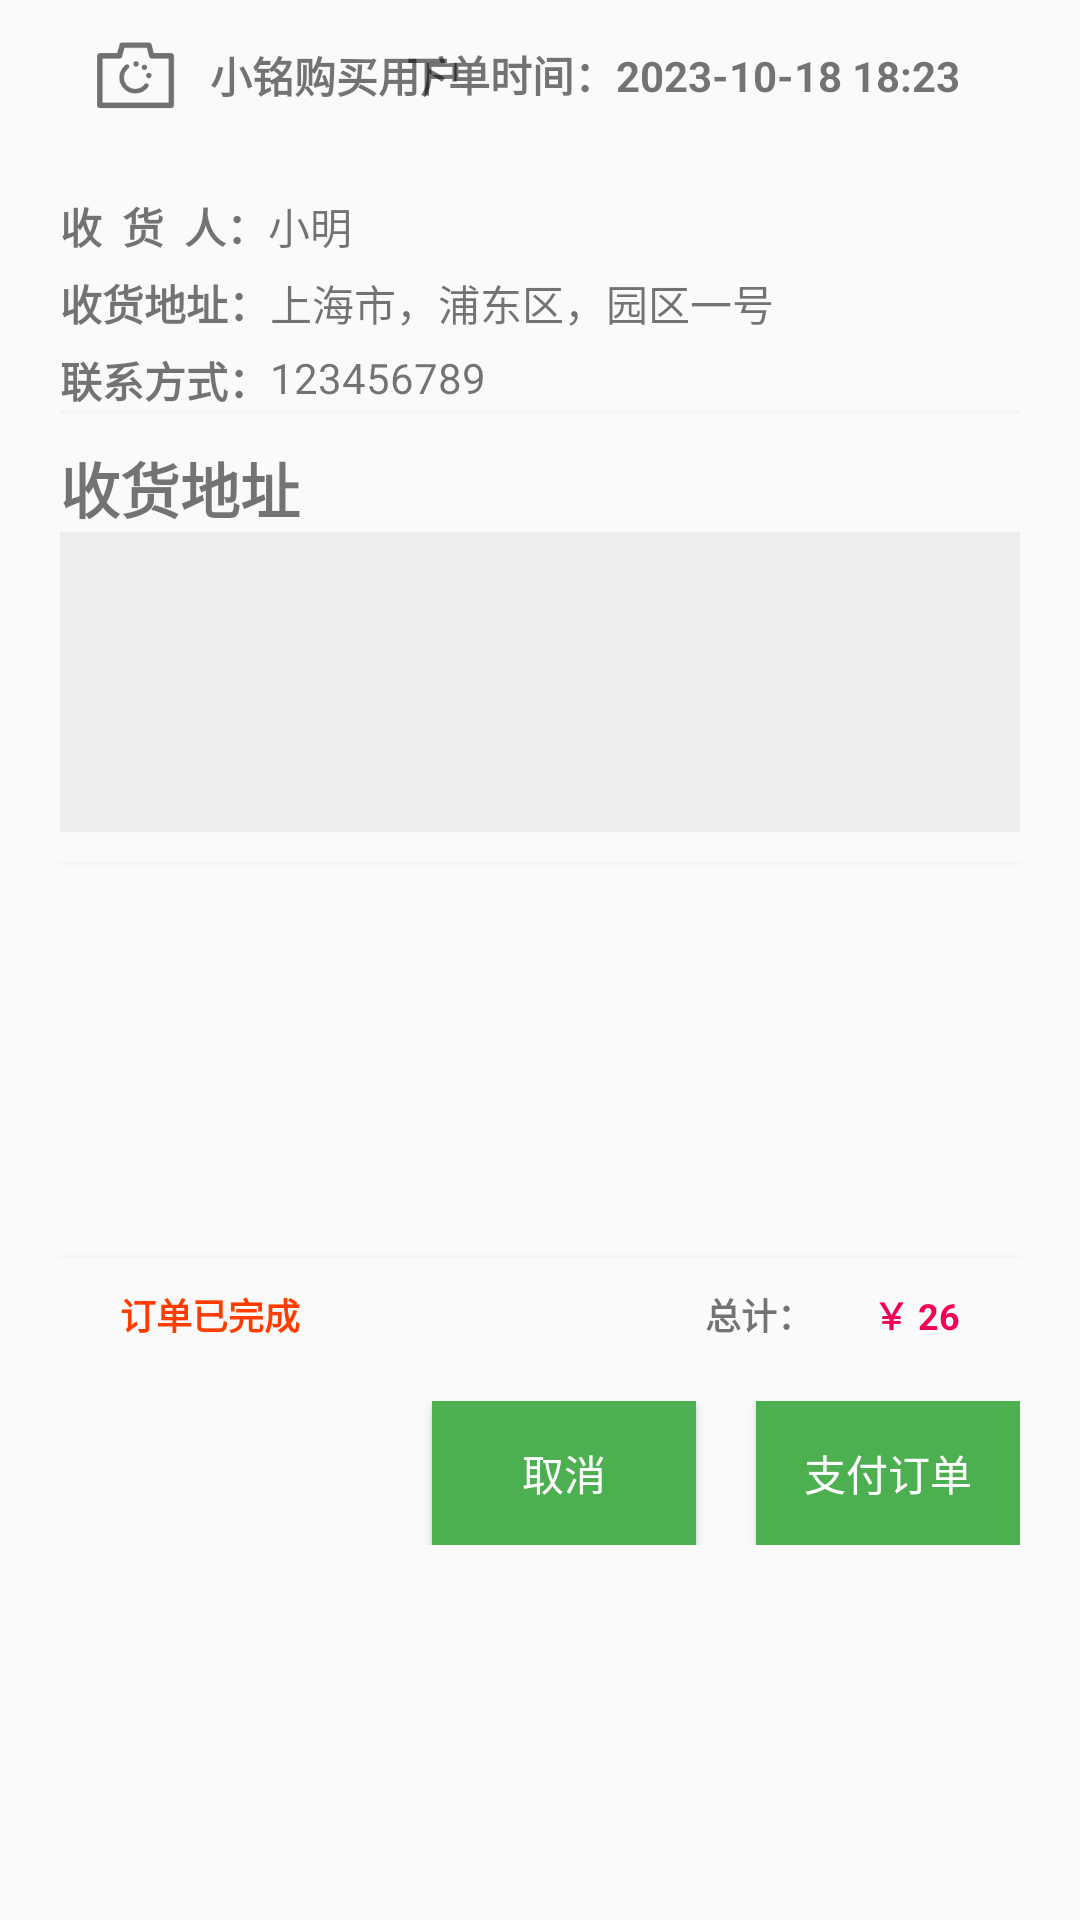

Reconstruct the res/layout file that produces this screen, plus the resources it refers to.
<!-- AndroidManifest.xml: application theme Theme.OrderFood -->
<!-- res/layout/bottom_sheet.xml -->
<?xml version="1.0" encoding="utf-8"?>
<LinearLayout xmlns:android="http://schemas.android.com/apk/res/android"
    xmlns:app="http://schemas.android.com/apk/res-auto"
    xmlns:tools="http://schemas.android.com/tools"
    android:layout_width="match_parent"
    android:layout_height="match_parent"
    android:background="#00000000"

    android:foreground="#00000000"
    android:orientation="vertical"
    android:paddingLeft="20dp"
    android:paddingRight="20dp"
    android:paddingBottom="20dp">

    
    <RelativeLayout
        android:layout_width="match_parent"
        android:layout_height="50dp">

        <ImageView
            android:id="@+id/business_order_tx_list"
            android:layout_width="30dp"
            android:layout_height="30dp"
            android:layout_alignParentStart="true"
            android:layout_centerVertical="true"

            android:layout_marginStart="10dp"
            android:layout_marginTop="10dp"

            android:src="@drawable/upimg"

            />

        <TextView
            android:id="@+id/business_order_user_name"
            android:layout_width="wrap_content"
            android:layout_height="match_parent"
            android:layout_centerVertical="true"
            android:layout_marginStart="10dp"
            android:layout_marginTop="10dp"

            android:layout_toRightOf="@id/business_order_tx_list"
            android:gravity="center_horizontal|center_vertical"
            android:text="小铭购买用户"
            android:textStyle="bold"

            />


        <TextView
            android:id="@+id/business_order_user_time"
            android:layout_width="wrap_content"
            android:layout_height="match_parent"
            android:layout_alignParentEnd="true"
            android:layout_centerVertical="true"
            android:layout_marginTop="15dp"
            android:layout_marginRight="20dp"
            android:layout_weight="1"
            android:gravity="center_horizontal|center_vertical"

            android:text="下单时间：2023-10-18 18:23"
            android:textStyle="bold"

            />


    </RelativeLayout>


    <RelativeLayout
        android:layout_width="match_parent"
        android:layout_height="wrap_content"
        android:layout_marginTop="15dp">


        <TextView
            android:id="@+id/order_accept"
            android:layout_width="wrap_content"
            android:layout_height="wrap_content"
            android:layout_marginBottom="5dp"
            android:text="收  货  人："
            android:textStyle="bold" />

        <TextView
            android:id="@+id/order_accept_text"
            android:layout_width="wrap_content"
            android:layout_height="wrap_content"
            android:layout_marginBottom="5dp"

            android:layout_toRightOf="@+id/order_accept"
            android:text="小明" />


        <TextView
            android:id="@+id/order_Address"
            android:layout_width="wrap_content"
            android:layout_height="wrap_content"
            android:layout_below="@+id/order_accept"
            android:layout_marginBottom="5dp"
            android:text="收货地址："
            android:textStyle="bold" />


        <TextView

            android:id="@+id/order_Address_text"
            android:layout_width="wrap_content"
            android:layout_height="wrap_content"
            android:layout_below="@+id/order_accept"
            android:layout_marginBottom="5dp"
            android:layout_toRightOf="@+id/order_Address"
            android:text="上海市，浦东区，园区一号" />

        <TextView
            android:id="@+id/order_text"
            android:layout_width="wrap_content"
            android:layout_height="wrap_content"
            android:layout_below="@+id/order_Address"
            android:text="联系方式："
            android:textStyle="bold" />

        <TextView
            android:id="@+id/order_phone_text"
            android:layout_width="wrap_content"
            android:layout_height="wrap_content"
            android:layout_below="@+id/order_Address_text"
            android:layout_toRightOf="@+id/order_Address"
            android:text="123456789" />


    </RelativeLayout>

    <TextView

        android:layout_width="match_parent"
        android:layout_height="1dp"
        android:background="#F5F5F5" />

    <TextView
        android:layout_width="match_parent"
        android:layout_height="wrap_content"
        android:layout_marginTop="10dp"

        android:text="收货地址"
        android:textSize="20sp"
        android:textStyle="bold"

        />

    <ListView
        android:id="@+id/user_address"
        android:layout_width="wrap_content"
        android:layout_height="100dp"
        android:layout_marginBottom="10dp"
        android:background="#4DCDCDCD" />

    <View
        android:layout_width="match_parent"
        android:layout_height="1dp"
        android:background="#F5F5F5" />

    <ListView
        android:id="@+id/user_food"
        android:layout_width="wrap_content"
        android:layout_height="100dp"
        android:layout_marginTop="10dp" />


    <LinearLayout
        android:layout_width="match_parent"
        android:layout_height="wrap_content"
        android:layout_marginTop="20dp"
        android:orientation="vertical">


    </LinearLayout>

    <TextView

        android:layout_width="match_parent"
        android:layout_height="1dp"
        android:background="#F5F5F5" />

    <RelativeLayout
        android:layout_width="match_parent"
        android:layout_height="wrap_content"
        android:layout_marginTop="10dp"

        android:orientation="horizontal">


        <TextView
            android:id="@+id/order_sta"
            android:layout_width="wrap_content"
            android:layout_height="wrap_content"
            android:layout_alignParentLeft="true"
            android:layout_marginLeft="20dp"
            android:layout_marginRight="20dp"
            android:text="订单已完成"
            android:textColor="#FF3D00"
            android:textSize="12dp"
            android:textStyle="bold" />


        <TextView
            android:layout_width="wrap_content"
            android:layout_height="wrap_content"
            android:layout_gravity="end"
            android:layout_marginRight="20dp"
            android:layout_toLeftOf="@+id/order_sum_price"
            android:gravity="right|center_vertical|center_horizontal"
            android:text="总计："
            android:textSize="12dp"
            android:textStyle="bold" />

        <TextView

            android:id="@+id/order_sum_price"
            android:layout_width="wrap_content"
            android:layout_height="wrap_content"
            android:layout_alignParentRight="true"
            android:layout_gravity="end"
            android:layout_marginRight="20dp"
            android:gravity="right|center_vertical|center_horizontal"
            android:text="￥ 26"
            android:textColor="#F50057"
            android:textSize="12dp"

            android:textStyle="bold" />

    </RelativeLayout>


    <LinearLayout
        android:id="@+id/finish_order_button"
        android:layout_width="match_parent"
        android:layout_height="wrap_content"
        android:layout_marginTop="20dp"
        android:layout_marginBottom="20dp"
        android:gravity="end"
        android:orientation="horizontal">

        <Button
            android:id="@+id/cancel_order_m"
            android:layout_width="wrap_content"
            android:layout_height="wrap_content"
            android:background="@color/colorPrimary"
            android:foreground="?android:attr/selectableItemBackground"
            android:text="取消"
            android:textColor="#FFFFFF" />

        <Button
            android:id="@+id/finish_order_m"
            android:layout_width="wrap_content"
            android:layout_height="wrap_content"
            android:layout_marginLeft="20dp"
            android:background="@color/colorPrimary"
            android:foreground="?android:attr/selectableItemBackground"
            android:text="支付订单"
            android:textColor="#FFFFFF" />


    </LinearLayout>


</LinearLayout>
<!-- resources referenced by this layout -->
<resources>
  <color name="colorPrimary">@color/green_500</color>
  <!-- drawable upimg: png bitmap (drawable, 1783 bytes) -->
  <style name="Theme.OrderFood" parent="Base.Theme.OrderFood" />
  <color name="green_500">#4CAF50</color>
  <style name="Base.Theme.OrderFood" parent="Theme.MaterialComponents.DayNight.NoActionBar.Bridge">
          
          <item name="colorPrimary">@color/colorPrimary</item>
          <item name="colorPrimaryVariant">@color/colorPrimaryVariant</item>
          <item name="colorOnPrimary">@color/white</item>
          <item name="colorAccent">@color/colorAccent</item>
          <item name="android:statusBarColor">?attr/colorPrimaryVariant</item>
          
      </style>
  <color name="colorPrimaryVariant">@color/green_700</color>
  <color name="white">#FFFFFFFF</color>
  <color name="colorAccent">#F4511E</color>
  <color name="green_700">#388E3C</color>
</resources>
